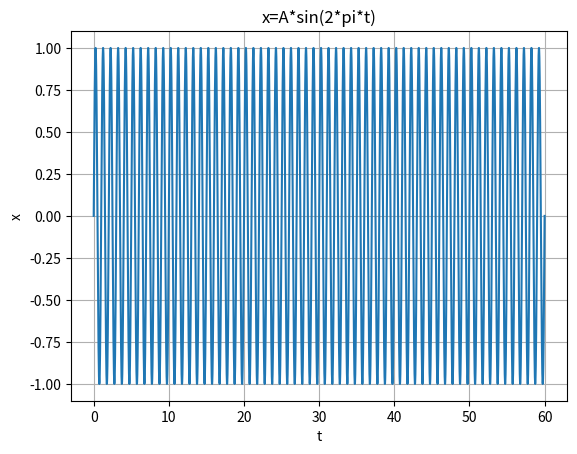

Reproduce this figure in Python.
# Graph for x=sin(2t)

import numpy as np
import matplotlib.pyplot as plt

# t = 60 seconds
t = np.linspace(0, 60, 10000)   # Uncomment this line to see the graph for t = 60 seconds

# 1 sinusoidal cycle
# t = np.linspace(0, 1, 10000)   # Uncomment this line to see the graph for 1 sinusoidal cycle

# x is equals to sin of a function of t that has a peak and a valley of 120 in the interval [0, 60]
x = np.sin(2 * np.pi * t)


# Count the peaks
peaks = 0
for i in range(len(x)-1):
    if x[i] > x[i-1] and x[i] > x[i+1]:
        peaks += 1

print('Number of peaks:', peaks)

# Count the valleys
valleys = 0
for i in range(len(x)-1):
    if x[i] < x[i-1] and x[i] < x[i+1]:
        valleys += 1

print('Number of valleys:', valleys)

plt.plot(t, x)
plt.xlabel('t')
plt.ylabel('x')
plt.title('x=A*sin(2*pi*t)')
# plt.title('x=sin(2.pi.t)')
plt.grid()
plt.show()